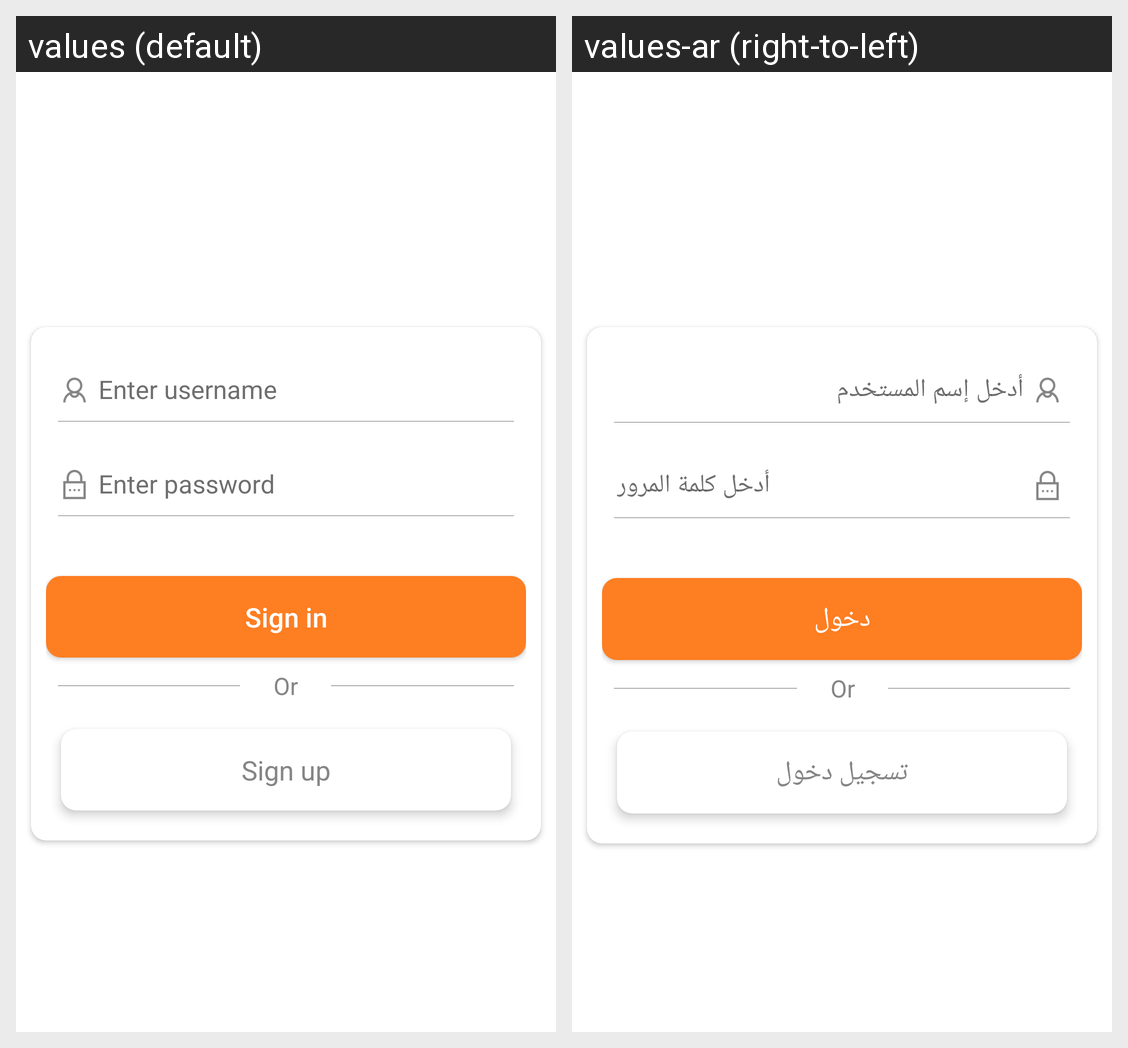

Translations of the strings shown on this Android screen, per locale in the grid:
Android screen res/layout/activity_main.xml rendered under 2 locales, left to right: values (default), values-ar (right-to-left). Device: Nexus 5 (rendered at 1080×1920; each locale shown at half size, 540×960, under a caption strip naming it); theme AppTheme.
Strings drawn on this screen, with the default value and each locale's value (text and hints the layout hard-codes, and strings that could not be matched under every locale, appear in the picture but are not listed):

username
  values: Enter username
  values-ar: أدخل إسم المستخدم

password
  values: Enter password
  values-ar: أدخل كلمة المرور

sign_in
  values: Sign in
  values-ar: دخول

sign_up
  values: Sign up
  values-ar: تسجيل دخول
